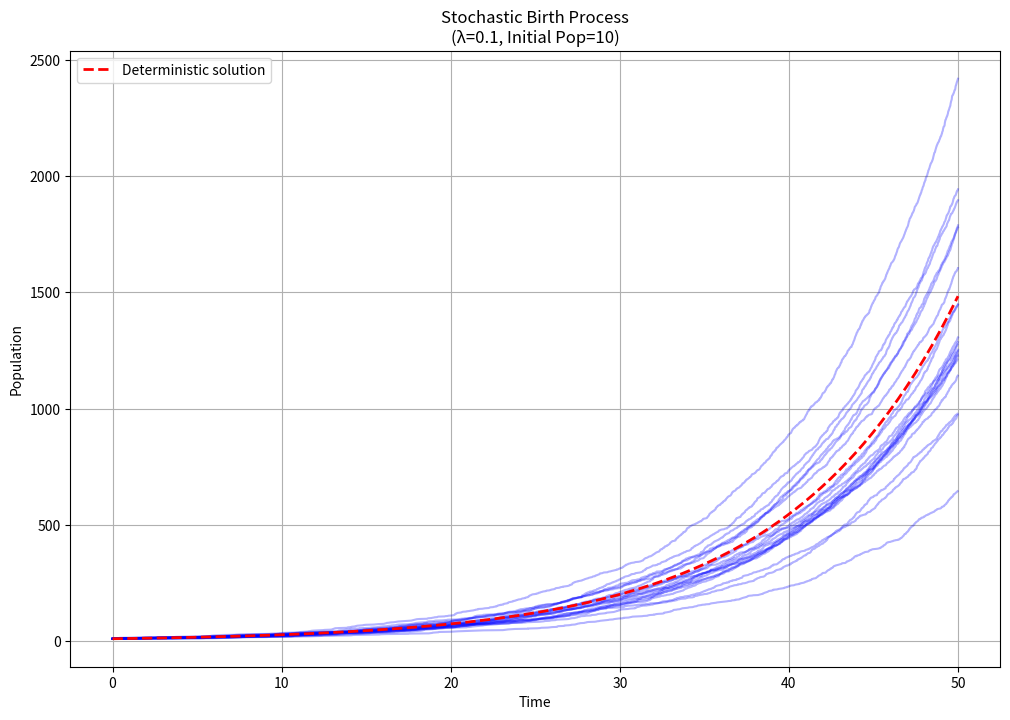

The script that saved this image:
import numpy as np
import matplotlib.pyplot as plt

def gillespie_birth_process(lambda_birth, initial_pop, t_max, num_simulations):
    """
    Simulate a stochastic birth process using the Gillespie algorithm.
    
    Parameters:
    -----------
    lambda_birth : float
        Birth rate parameter
    initial_pop : int
        Initial population size
    t_max : float
        Maximum simulation time
    num_simulations : int
        Number of independent simulations to run
    
    Returns:
    --------
    list of tuples
        Each tuple contains (times, populations) for one simulation
    """
    simulations = []
    
    for sim in range(num_simulations):
        # Initialize
        t = 0
        population = initial_pop
        times = [0]
        populations = [initial_pop]
        
        while t < t_max:
            # Calculate total propensity (birth rate * current population)
            total_rate = lambda_birth * population
            
            # Generate random time until next event
            tau = np.random.exponential(1/total_rate) if total_rate > 0 else float('inf')
            
            # Update time and check if we've exceeded t_max
            if t + tau > t_max:
                break
                
            t += tau
            
            # Birth event
            population += 1
            
            # Record the new state
            times.append(t)
            populations.append(population)
        
        simulations.append((np.array(times), np.array(populations)))
    
    return simulations

def plot_birth_process(simulations, lambda_birth, initial_pop):
    """Plot the results of multiple birth process simulations."""
    plt.figure(figsize=(12, 8))
    
    # Plot each simulation trajectory
    for times, populations in simulations:
        plt.plot(times, populations, alpha=0.3, color='blue')
    
    # Plot the deterministic solution
    t = np.linspace(0, max(sim[0][-1] for sim in simulations), 100)
    deterministic = initial_pop * np.exp(lambda_birth * t)
    plt.plot(t, deterministic, 'r--', label='Deterministic solution', linewidth=2)
    
    plt.title(f'Stochastic Birth Process\n(λ={lambda_birth}, Initial Pop={initial_pop})')
    plt.xlabel('Time')
    plt.ylabel('Population')
    plt.legend()
    plt.grid(True)
    plt.show()

def calculate_statistics(simulations, t_points):
    """Calculate mean and standard deviation across simulations at specified time points."""
    populations_at_t = []
    
    for t in t_points:
        pops = []
        for times, populations in simulations:
            # Find the population at or just before time t
            idx = np.searchsorted(times, t)
            if idx == 0:
                pops.append(populations[0])
            else:
                pops.append(populations[idx-1])
        populations_at_t.append(pops)
    
    means = np.mean(populations_at_t, axis=1)
    stds = np.std(populations_at_t, axis=1)
    
    return means, stds

if __name__ == '__main__':
    # Simulation parameters
    lambda_birth = 0.1  # Birth rate
    initial_pop = 10   # Initial population
    t_max = 50        # Maximum simulation time
    num_simulations = 20  # Number of simulations
    
    # Run simulations
    simulations = gillespie_birth_process(lambda_birth, initial_pop, t_max, num_simulations)
    
    # Plot results
    plot_birth_process(simulations, lambda_birth, initial_pop)
    
    # Calculate and print statistics at specific time points
    t_points = [0, 10, 20, 30, 40, 50]
    means, stds = calculate_statistics(simulations, t_points)
    
    print("\nPopulation Statistics:")
    print("Time\tMean\tStd Dev")
    print("-" * 30)
    for t, mean, std in zip(t_points, means, stds):
        print(f"{t:4.1f}\t{mean:4.1f}\t{std:4.1f}")
